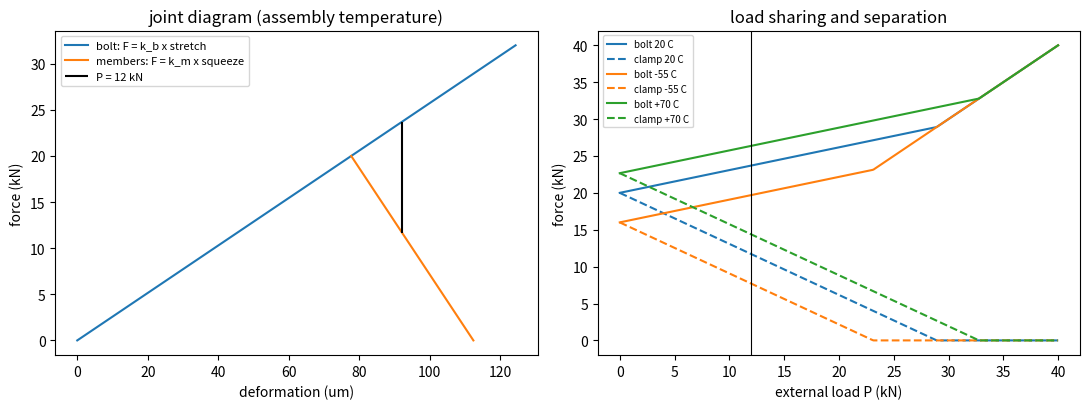

Recreate this plot in Python.
"""P05.07 Axial Loading & Thermal Stress: reference solution.

A bar under axial load stretches by delta = N L / (E A); a bar that is not free to stretch carries
a stress set by compatibility, and a bar that is heated but restrained carries -E alpha dT. The
bolted joint is the aerospace device in which all three meet: a preloaded bolt and the clamped
members are two springs in parallel, an external load is shared between them in proportion to
their stiffnesses, and a temperature change alters the preload when bolt and members expand by
different amounts. This module builds:

* axial deformation of uniform, stepped and tapered bars, and a 1-D bar finite-element solver
  (direct stiffness, any connectivity, initial strains for thermal expansion or misfit) used as the
  independent check of every closed form;
* the fixed-fixed two-segment bar with a load at the junction and a temperature change, in closed
  form from compatibility;
* the bolt: tensile stress area, stiffness of the shank and threaded part in series;
* the clamped members: a 30-degree pressure-cone (frustum) stiffness, integrated in closed form
  for any stack of layers;
* the joint diagram: joint constant, bolt and member loads with an external separating load,
  separation load, thermal change of preload, torque-preload relation.

Units: SI-consistent mm, N, MPa (N/mm^2), N/mm for stiffness, N mm for torque, kelvin for
temperature differences. Material values are typical, not design allowables.

Run:  python solution.py [out_dir]     (prints the lesson's tables, writes bolted_joint.png)
Test: AEFS_IMPL=solution pytest curriculum/phase-05/lesson-07-axial-loading-thermal-stress
"""
from __future__ import annotations

import sys
from dataclasses import dataclass
from pathlib import Path

import numpy as np

# Typical room-temperature properties: E (MPa), alpha (1/K, about 20-100 C), Fty, Ftu (MPa).
MATERIALS: dict[str, dict[str, float]] = {
    "2024-T3":   {"E": 73.1e3, "alpha": 23.2e-6, "Fty": 345.0, "Ftu": 483.0},
    "7075-T6":   {"E": 71.7e3, "alpha": 23.6e-6, "Fty": 503.0, "Ftu": 572.0},
    "Ti-6Al-4V": {"E": 113.8e3, "alpha": 8.6e-6, "Fty": 880.0, "Ftu": 950.0},
    "4130":      {"E": 205.0e3, "alpha": 12.2e-6, "Fty": 435.0, "Ftu": 670.0},
}


# ---------------------------------------------------------------- bars

def axial_deformation(N: float, L: float, A: float, E: float) -> float:
    """Elongation of a uniform bar carrying internal force N: delta = N L / (E A)."""
    return N * L / (E * A)


def stepped_bar_deformation(N: np.ndarray, L: np.ndarray, A: np.ndarray, E: np.ndarray) -> float:
    """Total elongation of segments in series, each with its own internal force, length, area and
    modulus: delta = sum N_i L_i / (E_i A_i)."""
    N, L, A, E = (np.asarray(v, dtype=float) for v in (N, L, A, E))
    return float(np.sum(N * L / (E * A)))


def tapered_bar_deformation(P: float, L: float, A0: float, A1: float, E: float) -> float:
    """Elongation of a bar whose area varies linearly from A0 to A1, carrying P: integrating
    P dx / (E A(x)) gives delta = P L ln(A0 / A1) / (E (A0 - A1)) (and P L / (E A0) when A1 = A0)."""
    if np.isclose(A0, A1):
        return P * L / (E * A0)
    return P * L * np.log(A0 / A1) / (E * (A0 - A1))


def constrained_thermal_stress(E: float, alpha: float, dT: float) -> float:
    """Stress in a bar held at fixed length while its temperature changes by dT:
    sigma = -E alpha dT (compressive when heated)."""
    return -E * alpha * dT


def bar_fe_solve(x: np.ndarray, elements: np.ndarray | None, EA: np.ndarray, loads: np.ndarray,
                 fixed: list[int], eps0: np.ndarray | None = None) -> tuple[np.ndarray, np.ndarray, np.ndarray]:
    """1-D bar finite elements by the direct stiffness method.

    x: node coordinates (n,). elements: (m, 2) node pairs, or None for consecutive nodes. EA: axial
    rigidity of each element (m,). loads: external nodal forces (n,). fixed: indices of nodes with
    zero displacement. eps0: initial (stress-free) strain of each element, e.g. alpha dT for
    thermal expansion or -misfit / L for a member made short.

    Element stiffness (EA / L) [[1, -1], [-1, 1]]; the initial strain adds equivalent nodal forces
    EA eps0 (-1, +1). Returns (u, N, R): nodal displacements, element axial forces
    N = EA ((u_j - u_i) / L - eps0) (tension positive), and nodal reactions R = K u - f_equiv - loads
    (zero at free nodes). Equilibrium: R + loads sums to zero.
    """
    x = np.asarray(x, dtype=float)
    n = x.size
    el = np.column_stack([np.arange(n - 1), np.arange(1, n)]) if elements is None else np.asarray(elements, int)
    EA = np.broadcast_to(np.asarray(EA, dtype=float), (len(el),))
    e0 = np.zeros(len(el)) if eps0 is None else np.broadcast_to(np.asarray(eps0, dtype=float), (len(el),))
    loads = np.asarray(loads, dtype=float)
    K = np.zeros((n, n))
    f0 = np.zeros(n)
    Ls = np.abs(x[el[:, 1]] - x[el[:, 0]])
    for (i, j), ea, L, e in zip(el, EA, Ls, e0):
        k = ea / L
        K[np.ix_([i, j], [i, j])] += k * np.array([[1.0, -1.0], [-1.0, 1.0]])
        f0[i] -= ea * e
        f0[j] += ea * e
    free = np.setdiff1d(np.arange(n), fixed)
    u = np.zeros(n)
    u[free] = np.linalg.solve(K[np.ix_(free, free)], (loads + f0)[free])
    N = EA * ((u[el[:, 1]] - u[el[:, 0]]) / Ls - e0)
    R = K @ u - f0 - loads
    R[free] = 0.0
    return u, N, R


def fixed_fixed_two_segment(P: float, L1: float, EA1: float, alpha1: float, L2: float, EA2: float,
                            alpha2: float, dT: float = 0.0) -> tuple[float, float, float]:
    """A bar of two segments in series between two rigid walls, axial force P (+x) applied at the
    junction, uniform temperature change dT. Compatibility (total length fixed) with
    k_i = EA_i / L_i gives the junction displacement

        u = (P + k1 alpha1 L1 dT - k2 alpha2 L2 dT) / (k1 + k2),

    and the internal forces N1 = k1 (u - alpha1 L1 dT), N2 = k2 (-u - alpha2 L2 dT).
    Returns (u, N1, N2), tension positive."""
    k1, k2 = EA1 / L1, EA2 / L2
    u = (P + k1 * alpha1 * L1 * dT - k2 * alpha2 * L2 * dT) / (k1 + k2)
    return u, k1 * (u - alpha1 * L1 * dT), k2 * (-u - alpha2 * L2 * dT)


# ---------------------------------------------------------------- the bolt

def tensile_stress_area(d: float, pitch: float) -> float:
    """ISO metric thread tensile stress area A_t = (pi / 4)(d - 0.9382 p)^2 [mm^2]."""
    return np.pi / 4.0 * (d - 0.9382 * pitch) ** 2


def bolt_stiffness(d: float, pitch: float, l_shank: float, l_thread: float, E: float) -> float:
    """Axial stiffness of the bolt within the grip: the unthreaded shank (area pi d^2 / 4, length
    l_shank) and the threaded part in the grip (tensile stress area, length l_thread) in series."""
    Ad = np.pi * d ** 2 / 4.0
    At = tensile_stress_area(d, pitch)
    return 1.0 / (l_shank / (E * Ad) + l_thread / (E * At))


# ---------------------------------------------------------------- the members: pressure cones

def _cone_compliance(s_a: float, s_b: float, E: float, d: float, D_w: float, tan_a: float) -> float:
    """Compliance of the part of a frustum between distances s_a < s_b from its small end:
    integral of ds / (E pi ((D(s)/2)^2 - (d/2)^2)) with D(s) = D_w + 2 s tan(alpha), in closed form
    (partial fractions): [ln((D - d)/(D + d))] / (pi E d tan(alpha))."""
    g = lambda s: np.log((D_w + 2 * s * tan_a - d) / (D_w + 2 * s * tan_a + d))
    return (g(s_b) - g(s_a)) / (np.pi * E * d * tan_a)


def frustum_stiffness(E: float, d: float, D_w: float, t: float, alpha_deg: float = 30.0) -> float:
    """Stiffness of one frustum (cone of half-angle alpha) of height t, hole diameter d, small-end
    diameter D_w:  k = pi E d tan(a) / ln[(2 t tan(a) + D_w - d)(D_w + d) / ((2 t tan(a) + D_w + d)(D_w - d))]."""
    ta = np.tan(np.radians(alpha_deg))
    return 1.0 / _cone_compliance(0.0, t, E, d, D_w, ta)


def member_stiffness(d: float, D_w: float, layers: list[tuple[float, float]], alpha_deg: float = 30.0) -> float:
    """Clamped-member stiffness by the pressure-cone model for a stack of layers (thickness, E),
    listed from the head side. Two cones grow from the two bearing faces (diameter D_w) and meet at
    the mid-plane of the grip; every piece of every layer on each side of the mid-plane is a slice
    of a frustum, and all slices are springs in series."""
    ta = np.tan(np.radians(alpha_deg))
    l = sum(t for t, _ in layers)
    c, z = 0.0, 0.0
    for t, E in layers:
        a, b = z, z + t
        if a < l / 2:                                         # head-side cone: s = x
            c += _cone_compliance(a, min(b, l / 2), E, d, D_w, ta)
        if b > l / 2:                                         # nut-side cone: s = l - x
            c += _cone_compliance(l - b, l - max(a, l / 2), E, d, D_w, ta)
        z = b
    return 1.0 / c


# ---------------------------------------------------------------- the joint diagram

def joint_constant(k_b: float, k_m: float) -> float:
    """Fraction of an external separating load that the bolt carries: C = k_b / (k_b + k_m)."""
    return k_b / (k_b + k_m)


def separation_load(F_i: float, k_b: float, k_m: float) -> float:
    """External load at which the member clamp force falls to zero: P_sep = F_i / (1 - C)."""
    return F_i / (1.0 - joint_constant(k_b, k_m))


def joint_loads(F_i: float, P: np.ndarray | float, k_b: float, k_m: float) -> tuple[np.ndarray, np.ndarray]:
    """Bolt tension F_b and member clamp force F_m (compression, as a positive number) for preload
    F_i and external separating load P (applied at the bolt head and nut faces).

    Before separation, compatibility (the bolt stretches as much as the members unload) and
    equilibrium (F_b - F_m = P) give F_b = F_i + C P and F_m = F_i - (1 - C) P. After separation
    the bolt carries all of P and F_m = 0."""
    P = np.asarray(P, dtype=float)
    C = joint_constant(k_b, k_m)
    Fb = F_i + C * P
    Fm = F_i - (1.0 - C) * P
    sep = Fm <= 0.0
    return np.where(sep, P, Fb), np.where(sep, 0.0, Fm)


def thermal_preload_change(dT: float, alpha_b: float, layers_alpha: list[tuple[float, float]],
                           k_b: float, k_m: float) -> float:
    """Change of preload when the joint changes temperature by dT. The members (thickness, alpha)
    try to grow by sum(alpha_i t_i) dT, the bolt by alpha_b l dT; the difference is taken up by the
    bolt and members in series:  dF = (sum(alpha_i t_i) - alpha_b l) dT k_b k_m / (k_b + k_m).
    Positive means the preload rises. Stiffness changes with temperature are ignored."""
    l = sum(t for t, _ in layers_alpha)
    mismatch = (sum(a * t for t, a in layers_alpha) - alpha_b * l) * dT
    return mismatch * k_b * k_m / (k_b + k_m)


def preload_from_torque(T: float, K: float, d: float) -> float:
    """Short-form torque-tension relation F_i = T / (K d), nut factor K (about 0.2 dry steel,
    with a scatter of tens of per cent)."""
    return T / (K * d)


@dataclass
class Joint:
    """A single-bolt joint: bolt (d, pitch, material, shank and thread lengths in the grip),
    members as (thickness, material) from the head side, bearing-face diameter D_w, preload F_i."""
    d: float
    pitch: float
    bolt_material: str
    l_shank: float
    l_thread: float
    layers: list[tuple[float, str]]
    D_w: float
    F_i: float

    @property
    def grip(self) -> float:
        return sum(t for t, _ in self.layers)

    @property
    def k_b(self) -> float:
        return bolt_stiffness(self.d, self.pitch, self.l_shank, self.l_thread, MATERIALS[self.bolt_material]["E"])

    @property
    def k_m(self) -> float:
        return member_stiffness(self.d, self.D_w, [(t, MATERIALS[m]["E"]) for t, m in self.layers])

    @property
    def A_t(self) -> float:
        return tensile_stress_area(self.d, self.pitch)

    def preload_at(self, dT: float) -> float:
        """Preload after a uniform temperature change dT from assembly."""
        la = [(t, MATERIALS[m]["alpha"]) for t, m in self.layers]
        return self.F_i + thermal_preload_change(dT, MATERIALS[self.bolt_material]["alpha"], la, self.k_b, self.k_m)


LESSON_JOINT = Joint(d=8.0, pitch=1.25, bolt_material="Ti-6Al-4V", l_shank=14.0, l_thread=6.0,
                     layers=[(10.0, "7075-T6"), (10.0, "7075-T6")], D_w=12.0, F_i=20e3)
P_LIMIT = 12e3                    # N, limit separating load per bolt (the lesson's load case)
FS_ULT = 1.5                      # ultimate factor of safety
DT_COLD, DT_HOT = -75.0, 50.0     # K: assembled at 20 C, cold soak -55 C, hot soak +70 C


# ---------------------------------------------------------------- main

def main(out_dir: str | Path = ".") -> None:
    """Print the lesson's numbers and save bolted_joint.png."""
    import matplotlib
    matplotlib.use("Agg")
    import matplotlib.pyplot as plt

    out_dir = Path(out_dir)

    # ---- bars
    al, st = MATERIALS["2024-T3"], MATERIALS["4130"]
    print(f"2024-T3 rod 1.2 m, 100 mm^2, 15 kN: delta = {axial_deformation(15e3, 1200.0, 100.0, al['E']):.3f} mm")
    print(f"constrained heating by 50 K: 2024-T3 {constrained_thermal_stress(al['E'], al['alpha'], 50.0):.1f} MPa, "
          f"4130 {constrained_thermal_stress(st['E'], st['alpha'], 50.0):.1f} MPa, "
          f"Ti-6Al-4V {constrained_thermal_stress(113.8e3, 8.6e-6, 50.0):.1f} MPa")
    # fixed-fixed: 4130 steel 300 mm x 80 mm^2 joined to 2024-T3 400 mm x 150 mm^2, 10 kN at the junction, +40 K
    args = (10e3, 300.0, st["E"] * 80.0, st["alpha"], 400.0, al["E"] * 150.0, al["alpha"])
    for dT in (0.0, 40.0):
        u, N1, N2 = fixed_fixed_two_segment(*args, dT=dT)
        x = np.array([0.0, 300.0, 700.0])
        uf, Nf, Rf = bar_fe_solve(x, None, [st["E"] * 80.0, al["E"] * 150.0], [0.0, 10e3, 0.0], [0, 2],
                                  eps0=[st["alpha"] * dT, al["alpha"] * dT])
        print(f"steel-aluminium bar, 10 kN at junction, dT = {dT:+.0f} K: u = {u:.4f} mm, N1 = {N1:.0f} N "
              f"({N1 / 80:.1f} MPa), N2 = {N2:.0f} N ({N2 / 150:.1f} MPa); FE |diff| = "
              f"{max(abs(uf[1] - u), abs(Nf[0] - N1), abs(Nf[1] - N2)):.1e}, reactions + load = {Rf.sum() + 10e3:.1e} N")
    # tapered bar convergence
    P, L, A0, A1 = 20e3, 500.0, 200.0, 50.0
    exact = tapered_bar_deformation(P, L, A0, A1, al["E"])
    print(f"\ntapered 2024-T3 bar 200 -> 50 mm^2, 500 mm, 20 kN: exact delta = {exact:.5f} mm")
    print("elements   FE delta (mm)   rel. error")
    for m in (2, 4, 8, 16, 32):
        x = np.linspace(0, L, m + 1)
        xm = 0.5 * (x[1:] + x[:-1])
        u, _, _ = bar_fe_solve(x, None, al["E"] * (A0 + (A1 - A0) * xm / L), np.r_[np.zeros(m), P], [0])
        print(f"{m:8d}   {u[-1]:.5f}        {abs(u[-1] - exact) / exact:.2e}")

    # ---- the lesson joint
    J = LESSON_JOINT
    kb, km = J.k_b, J.k_m
    C = joint_constant(kb, km)
    print(f"\njoint: M{J.d:.0f}x{J.pitch} {J.bolt_material} bolt, grip {J.grip:.0f} mm of 7075-T6, D_w = {J.D_w:.0f} mm")
    print(f"  A_t = {J.A_t:.2f} mm^2, shank area {np.pi * J.d ** 2 / 4:.2f} mm^2")
    print(f"  k_b = {kb / 1e3:.1f} kN/mm, k_m = {km / 1e3:.1f} kN/mm, C = {C:.3f}")
    print(f"  preload {J.F_i / 1e3:.1f} kN = {J.F_i / J.A_t:.0f} MPa in the thread ({J.F_i / J.A_t / 880:.2f} Fty); "
          f"torque at K = 0.2: {0.2 * J.F_i * J.d / 1e3:.1f} N m")
    print("  case             preload  P_sep   at limit (12 kN):           at ultimate (18 kN):")
    print("                   (kN)     (kN)    F_b (kN)  stress  clamp    F_b (kN)  stress  clamp (kN)")
    for label, dT in (("assembly 20 C", 0.0), ("cold -55 C", DT_COLD), ("hot +70 C", DT_HOT)):
        Fi = J.preload_at(dT)
        row = f"  {label:15s}  {Fi / 1e3:6.2f}  {separation_load(Fi, kb, km) / 1e3:6.2f}  "
        for P in (P_LIMIT, FS_ULT * P_LIMIT):
            Fb, Fm = joint_loads(Fi, P, kb, km)
            row += f"  {float(Fb) / 1e3:7.2f}  {float(Fb) / J.A_t:6.0f}  {float(Fm) / 1e3:6.2f}  "
        print(row)
    # independent check: the joint as two parallel bar elements with a misfit
    l = J.grip
    misfit = J.F_i * (1 / kb + 1 / km)
    u, N, R = bar_fe_solve(np.array([0.0, l]), [[0, 1], [0, 1]], [kb * l, km * l], [0.0, P_LIMIT], [0],
                           eps0=[-misfit / l, 0.0])
    Fb, Fm = joint_loads(J.F_i, P_LIMIT, kb, km)
    print(f"  FE check (two parallel elements, misfit {misfit * 1e3:.2f} um): F_b = {N[0]:.1f} N vs {float(Fb):.1f} N, "
          f"F_m = {-N[1]:.1f} N vs {float(Fm):.1f} N")
    # steel bolt for comparison
    Js = Joint(**{**J.__dict__, "bolt_material": "4130"})
    print(f"  same joint, 4130 bolt: k_b = {Js.k_b / 1e3:.1f} kN/mm, C = {joint_constant(Js.k_b, Js.k_m):.3f}, "
          f"cold preload {Js.preload_at(DT_COLD) / 1e3:.2f} kN, hot {Js.preload_at(DT_HOT) / 1e3:.2f} kN")

    print("  cone half-angle sensitivity: " + ", ".join(
        f"{a:.0f} deg: k_m {member_stiffness(J.d, J.D_w, [(t, MATERIALS[mm]['E']) for t, mm in J.layers], a) / 1e3:.1f} kN/mm, "
        f"C {joint_constant(kb, member_stiffness(J.d, J.D_w, [(t, MATERIALS[mm]['E']) for t, mm in J.layers], a)):.3f}"
        for a in (25.0, 30.0, 35.0)))

    # ---- experiment: torque scatter Monte Carlo
    rng = np.random.default_rng(507)
    T = 0.2 * J.F_i * J.d
    K = rng.normal(0.20, 0.025, 100_000)
    Fi = preload_from_torque(T, K, J.d)
    dF = J.preload_at(DT_COLD) - J.F_i
    Psep = separation_load(Fi + dF, kb, km)
    print(f"\nMonte Carlo, nut factor K ~ N(0.20, 0.025), 100000 joints torqued to {T / 1e3:.1f} N m (seed 507):")
    print(f"  preload 1st-99th percentile {np.percentile(Fi, 1) / 1e3:.1f}-{np.percentile(Fi, 99) / 1e3:.1f} kN; "
          f"cold P_sep below limit in {np.mean(Psep < P_LIMIT) * 100:.2f} %, "
          f"below ultimate in {np.mean(Psep < FS_ULT * P_LIMIT) * 100:.2f} %")
    Fb_hot, _ = joint_loads(Fi + J.preload_at(DT_HOT) - J.F_i, P_LIMIT, kb, km)
    Fb_hot_u, _ = joint_loads(Fi + J.preload_at(DT_HOT) - J.F_i, FS_ULT * P_LIMIT, kb, km)
    print(f"  hot: bolt stress at limit above Fty (880 MPa) in {np.mean(Fb_hot / J.A_t > 880) * 100:.2f} %, "
          f"at ultimate above Ftu (950 MPa) in {np.mean(Fb_hot_u / J.A_t > 950) * 100:.2f} %")
    for sd in (0.0125, 0.05):
        Fi_sd = preload_from_torque(T, rng.normal(0.20, sd, 100_000), J.d)
        Fb_sd, _ = joint_loads(Fi_sd + J.preload_at(DT_HOT) - J.F_i, P_LIMIT, kb, km)
        print(f"  nut-factor sd {sd}: cold P_sep below ultimate in "
              f"{np.mean(separation_load(Fi_sd + dF, kb, km) < FS_ULT * P_LIMIT) * 100:.2f} %, "
              f"hot bolt stress at limit above Fty in {np.mean(Fb_sd / J.A_t > 880) * 100:.2f} %")

    # ---- figure: joint diagram
    fig, ax = plt.subplots(1, 2, figsize=(11, 4.2))
    db = np.linspace(0, J.F_i / kb * 1.6, 50)
    dm = np.linspace(0, J.F_i / km, 50)
    ax[0].plot(db * 1e3, kb * db / 1e3, label="bolt: F = k_b x stretch")
    ax[0].plot((J.F_i / kb + J.F_i / km - dm) * 1e3, km * dm / 1e3, label="members: F = k_m x squeeze")
    Fb, Fm = joint_loads(J.F_i, P_LIMIT, kb, km)
    x_l = (J.F_i + C * P_LIMIT) / kb
    ax[0].vlines(x_l * 1e3, float(Fm) / 1e3, float(Fb) / 1e3, color="k", label=f"P = {P_LIMIT / 1e3:.0f} kN")
    ax[0].set_xlabel("deformation (um)"); ax[0].set_ylabel("force (kN)")
    ax[0].set_title("joint diagram (assembly temperature)"); ax[0].legend(fontsize=8)
    P = np.linspace(0, 40e3, 400)
    for label, dT in (("20 C", 0.0), ("-55 C", DT_COLD), ("+70 C", DT_HOT)):
        Fb, Fm = joint_loads(J.preload_at(dT), P, kb, km)
        line, = ax[1].plot(P / 1e3, Fb / 1e3, label=f"bolt {label}")
        ax[1].plot(P / 1e3, Fm / 1e3, "--", color=line.get_color(), label=f"clamp {label}")
    ax[1].axvline(P_LIMIT / 1e3, color="k", lw=0.8)
    ax[1].set_xlabel("external load P (kN)"); ax[1].set_ylabel("force (kN)"); ax[1].legend(fontsize=7)
    ax[1].set_title("load sharing and separation")
    fig.tight_layout()
    fig.savefig(out_dir / "bolted_joint.png", dpi=120)
    plt.close(fig)
    print(f"\nwrote {out_dir / 'bolted_joint.png'}")


if __name__ == "__main__":
    main(sys.argv[1] if len(sys.argv) > 1 else ".")
